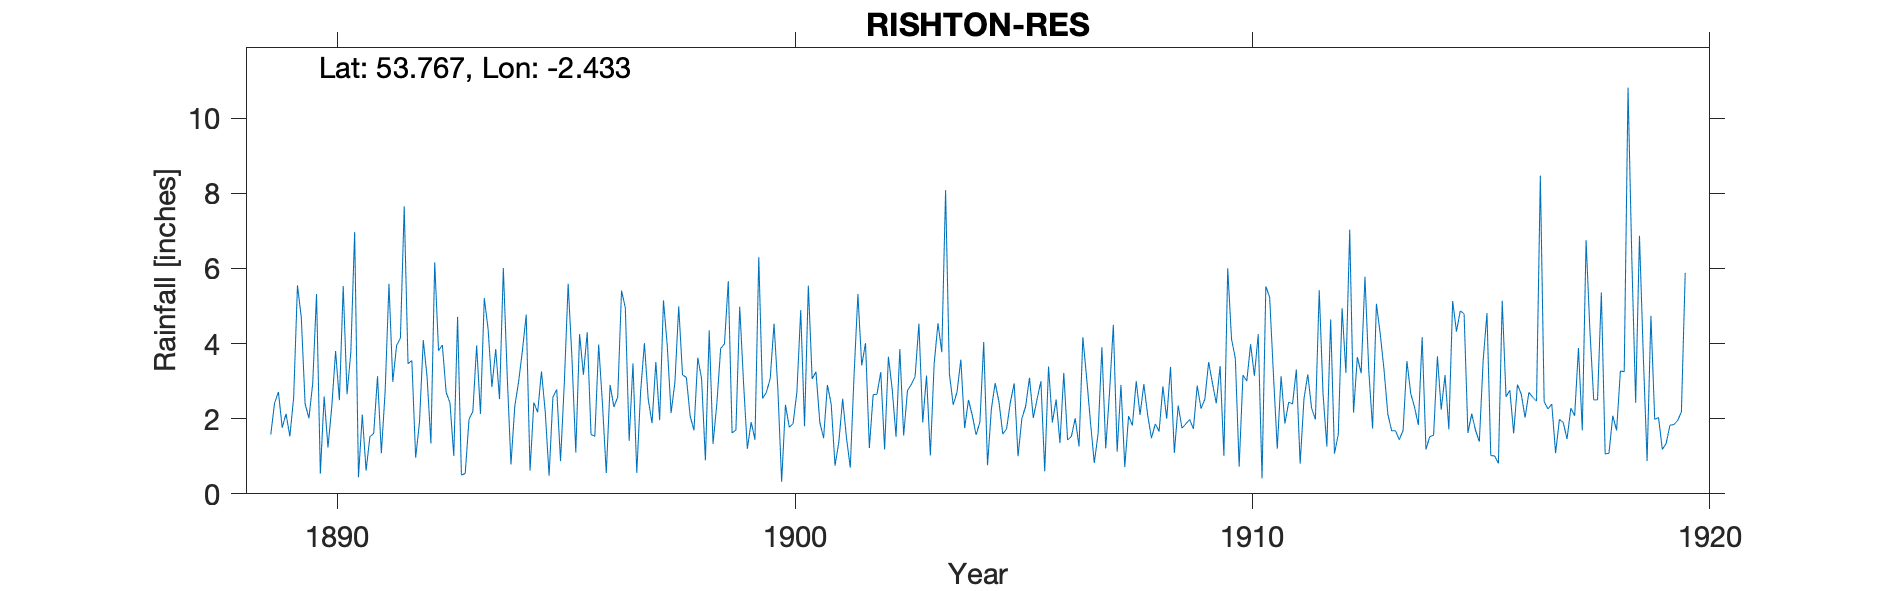

The data file committed next to this chart (first rows):
RISHTON RESERVOIR, , , , , , , , , , , , , , , , , , , , , , , 
Grid ref, SD7155730142, Long, -2.433, Lat, 53.77, Elevation, 467, ft, , , , , , , , , , , , , , , 
Station no, RR1488, , , , , , , , , , , , , , , , , , , , , , 
, 1880, 1881, 1882, 1883, 1884, 1885, 1886, 1887, 1888, 1889, 1890, 1891, 1892, 1893, 1894, 1895, 1896, 1897, 1898, 1899, 1900, 1901, 1902
January, , , , , , , , , , 1.58, 5.32, 2.11, 3.46, 1.01, 2.52, 2.17, 1.58, 0.56, 3.16, 5.66, 4.53, 1.91, 4.01
February, , , , , , , , , , 2.42, 0.54, 0.62, 3.55, 4.71, 6.01, 0.48, 1.53, 2.71, 3.1, 1.62, 2.8, 1.48, 1.22
March, , , , , , , , , , 2.71, 2.59, 1.52, 0.96, 0.5, 3.18, 2.57, 3.97, 4.01, 2.07, 1.7, 0.32, 2.9, 2.64
April, , , , , , , , , , 1.76, 1.23, 1.61, 1.9, 0.54, 0.78, 2.78, 2.39, 2.52, 1.69, 4.98, 2.37, 2.38, 2.65
May, , , , , , , , , , 2.13, 2.32, 3.13, 4.09, 1.99, 2.33, 0.87, 0.55, 1.88, 3.62, 2.96, 1.77, 0.75, 3.24
June, , , , , , , , , , 1.53, 3.8, 1.08, 3.11, 2.19, 2.98, 2.96, 2.9, 3.51, 3.06, 1.2, 1.87, 1.38, 1.18
July, , , , , , , , , , 2.56, 2.49, 2.73, 1.34, 3.95, 3.81, 5.59, 2.31, 1.96, 0.89, 1.91, 2.71, 2.53, 3.65
August, , , , , , , , , , 5.55, 5.53, 5.59, 6.16, 2.13, 4.77, 3.61, 2.58, 5.15, 4.35, 1.44, 4.89, 1.49, 2.78
September, , , , , , , , , , 4.7, 2.65, 2.98, 3.81, 5.21, 0.62, 1.1, 5.41, 3.93, 1.33, 6.3, 1.8, 0.7, 1.52
October, , , , , , , , , , 2.4, 3.77, 3.95, 3.96, 4.39, 2.43, 4.25, 4.95, 2.15, 2.4, 2.54, 5.54, 3.18, 3.85
November, , , , , , , , , , 2.01, 6.97, 4.14, 2.7, 2.84, 2.17, 3.17, 1.41, 2.97, 3.87, 2.7, 3.06, 5.32, 1.55
December, , , , , , , , , , 2.94, 0.44, 7.65, 2.42, 3.85, 3.26, 4.3, 3.47, 4.99, 3.99, 3.07, 3.25, 3.42, 2.75
Total, , , , , , , , , , 32.29, 37.65, 37.11, 37.46, 33.31, 34.86, 33.85, 33.05, 36.34, 33.53, 36.08, 34.91, 27.44, 31.04
1904 Jan mistranscribed, , , , , , , , , , , , , , , , , , , , , , , 
